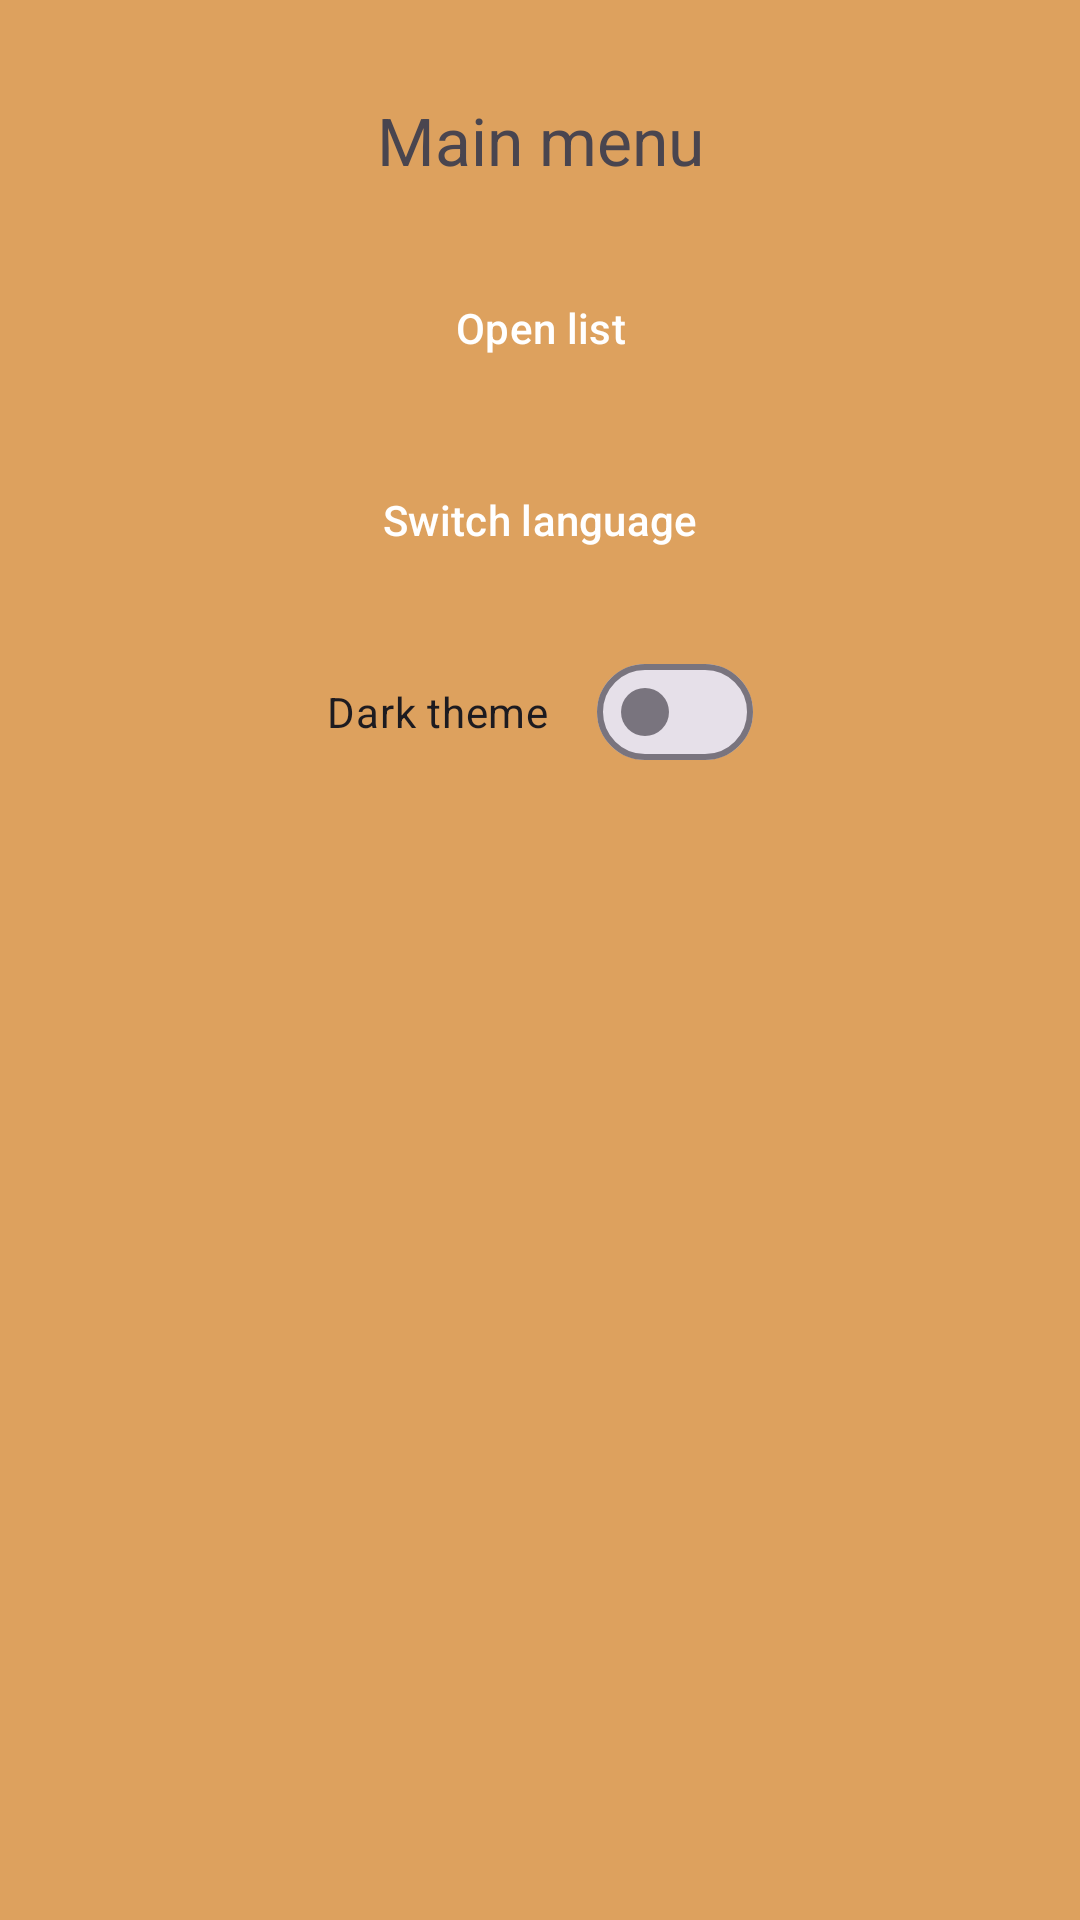

Reconstruct the res/layout file that produces this screen, plus the resources it refers to.
<!-- AndroidManifest.xml: activity theme Theme.AppYAZ -->
<!-- res/layout/activity_menu.xml -->
<?xml version="1.0" encoding="utf-8"?>
<androidx.constraintlayout.widget.ConstraintLayout
    xmlns:android="http://schemas.android.com/apk/res/android"
    xmlns:app="http://schemas.android.com/apk/res-auto"
    android:layout_width="match_parent"
    android:layout_height="match_parent">

    <TextView
        android:id="@+id/textMenu"
        android:layout_width="wrap_content"
        android:layout_height="wrap_content"
        android:text="@string/menu_title"
        android:textSize="22sp"
        app:layout_constraintTop_toTopOf="parent"
        app:layout_constraintStart_toStartOf="parent"
        app:layout_constraintEnd_toEndOf="parent"
        android:layout_marginTop="32dp"/>

    <Button
        android:id="@+id/buttonOpenList"
        android:layout_width="0dp"
        android:layout_height="wrap_content"
        android:text="@string/menu_open_list"
        app:layout_constraintTop_toBottomOf="@id/textMenu"
        app:layout_constraintStart_toStartOf="parent"
        app:layout_constraintEnd_toEndOf="parent"
        android:layout_marginTop="24dp"
        android:layout_marginStart="24dp"
        android:layout_marginEnd="24dp"/>

    <Button
        android:id="@+id/buttonToggleLang"
        android:layout_width="0dp"
        android:layout_height="wrap_content"
        android:text="@string/menu_toggle_lang"
        app:layout_constraintTop_toBottomOf="@id/buttonOpenList"
        app:layout_constraintStart_toStartOf="parent"
        app:layout_constraintEnd_toEndOf="parent"
        android:layout_marginTop="16dp"
        android:layout_marginStart="24dp"
        android:layout_marginEnd="24dp"/>

    <com.google.android.material.materialswitch.MaterialSwitch
        android:id="@+id/switchDark"
        android:layout_width="wrap_content"
        android:layout_height="wrap_content"
        android:text="@string/dark_theme"
        app:layout_constraintTop_toBottomOf="@id/buttonToggleLang"
        app:layout_constraintStart_toStartOf="parent"
        app:layout_constraintEnd_toEndOf="parent"
        android:layout_marginTop="16dp"/>

</androidx.constraintlayout.widget.ConstraintLayout>
<!-- resources referenced by this layout -->
<resources>
  <string name="dark_theme">Dark theme</string>
  <string name="menu_open_list">Open list</string>
  <string name="menu_title">Main menu</string>
  <string name="menu_toggle_lang">Switch language</string>
  <style name="Theme.AppYAZ" parent="Base.Theme.AppYAZ" />
  <style name="Base.Theme.AppYAZ" parent="Theme.Material3.DayNight">
          <item name="colorPrimary">@color/primary_color</item>
          <item name="colorSecondary">@color/secondary_color</item>
          <item name="android:colorBackground">@color/background_color</item>
          <item name="android:statusBarColor" tools:targetApi="l">?attr/colorPrimary</item>
          <item name="windowActionBar">false</item>
  		<item name="windowNoTitle">true</item>
  
          
          <item name="materialButtonStyle">@style/Widget.AppYAZ.Button</item>
          <item name="buttonStyle">@style/Widget.AppYAZ.Button</item>
      </style>
  <color name="primary_color">#283618</color>
  <color name="secondary_color">#bc6c25</color>
  <color name="background_color">#dda15e</color>
  <style name="Widget.AppYAZ.Button" parent="Widget.Material3.Button">
          <item name="backgroundTint">@color/button_background</item>
          <item name="android:textColor">@color/button_text</item>
          <item name="android:minHeight">48dp</item>
          <item name="android:paddingStart">16dp</item>
          <item name="android:paddingEnd">16dp</item>
      </style>
  <color name="button_background">#283618</color>
  <color name="button_text">#FFFFFF</color>
</resources>
